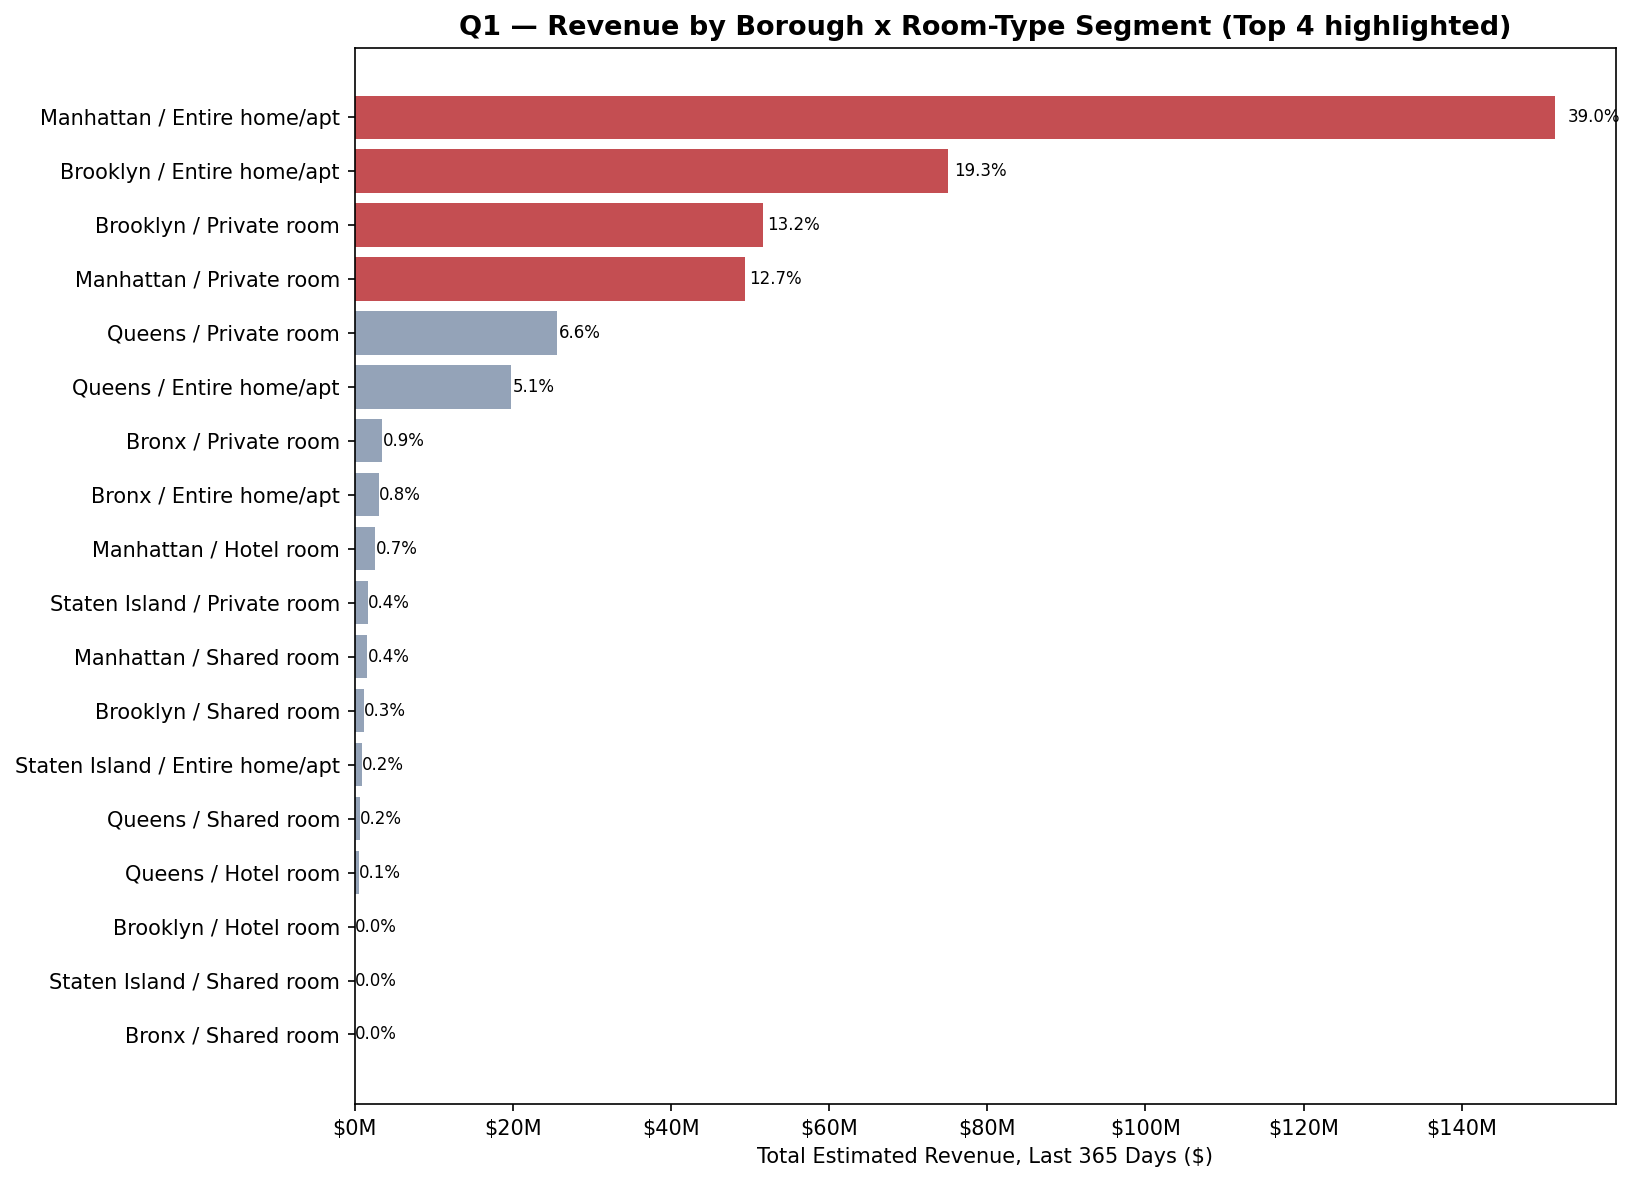

Data behind this chart, as committed beside it:
borough, room_type, listing_count, total_revenue, avg_revenue, avg_revenue_active, active_rate, avg_calendar_occupancy, revenue_share_pct, active_rate_pct, cumulative_share_pct
Manhattan, Entire home/apt, 6138, 151840724, 24738, 53054, 0.4663, 0.3026, 39.0, 46.6, 39.0
Brooklyn, Entire home/apt, 3582, 75054685, 20953, 43892, 0.4774, 0.3664, 19.28, 47.7, 58.28
Brooklyn, Private room, 3520, 51600730, 14659, 31735, 0.4619, 0.3354, 13.25, 46.2, 71.53
Manhattan, Private room, 3004, 49407427, 16447, 37658, 0.4368, 0.3728, 12.69, 43.7, 84.22
Queens, Private room, 2121, 25563329, 12052, 25013, 0.4818, 0.3318, 6.57, 48.2, 90.79
Queens, Entire home/apt, 1361, 19829011, 14569, 33495, 0.435, 0.2947, 5.09, 43.5, 95.88
Bronx, Private room, 502, 3529381, 7031, 17386, 0.4044, 0.2672, 0.91, 40.4, 96.79
Bronx, Entire home/apt, 322, 3090149, 9597, 24921, 0.3851, 0.255, 0.79, 38.5, 97.58
Manhattan, Hotel room, 346, 2626711, 7592, 30902, 0.2457, 0.1767, 0.67, 24.6, 98.25
Staten Island, Private room, 159, 1684641, 10595, 25918, 0.4088, 0.2616, 0.43, 40.9, 98.68
Manhattan, Shared room, 51, 1612419, 31616, 100776, 0.3137, 0.2782, 0.41, 31.4, 99.09
Brooklyn, Shared room, 94, 1152200, 12257, 37168, 0.3298, 0.1844, 0.3, 33.0, 99.39
Staten Island, Entire home/apt, 134, 957111, 7143, 16791, 0.4254, 0.2818, 0.25, 42.5, 99.64
Queens, Shared room, 42, 695183, 16552, 40893, 0.4048, 0.3516, 0.18, 40.5, 99.82
Queens, Hotel room, 91, 511613, 5622, 26927, 0.2088, 0.2818, 0.13, 20.9, 99.95
Brooklyn, Hotel room, 43, 97168, 2260, 9717, 0.2326, 0.2378, 0.02, 23.3, 99.97
Staten Island, Shared room, 3, 46140, 15380, 23070, 0.6667, 0.2995, 0.01, 66.7, 99.98
Bronx, Shared room, 2, 0.0, 0.0, , 0.0, 0.5274, 0.0, 0.0, 99.98
